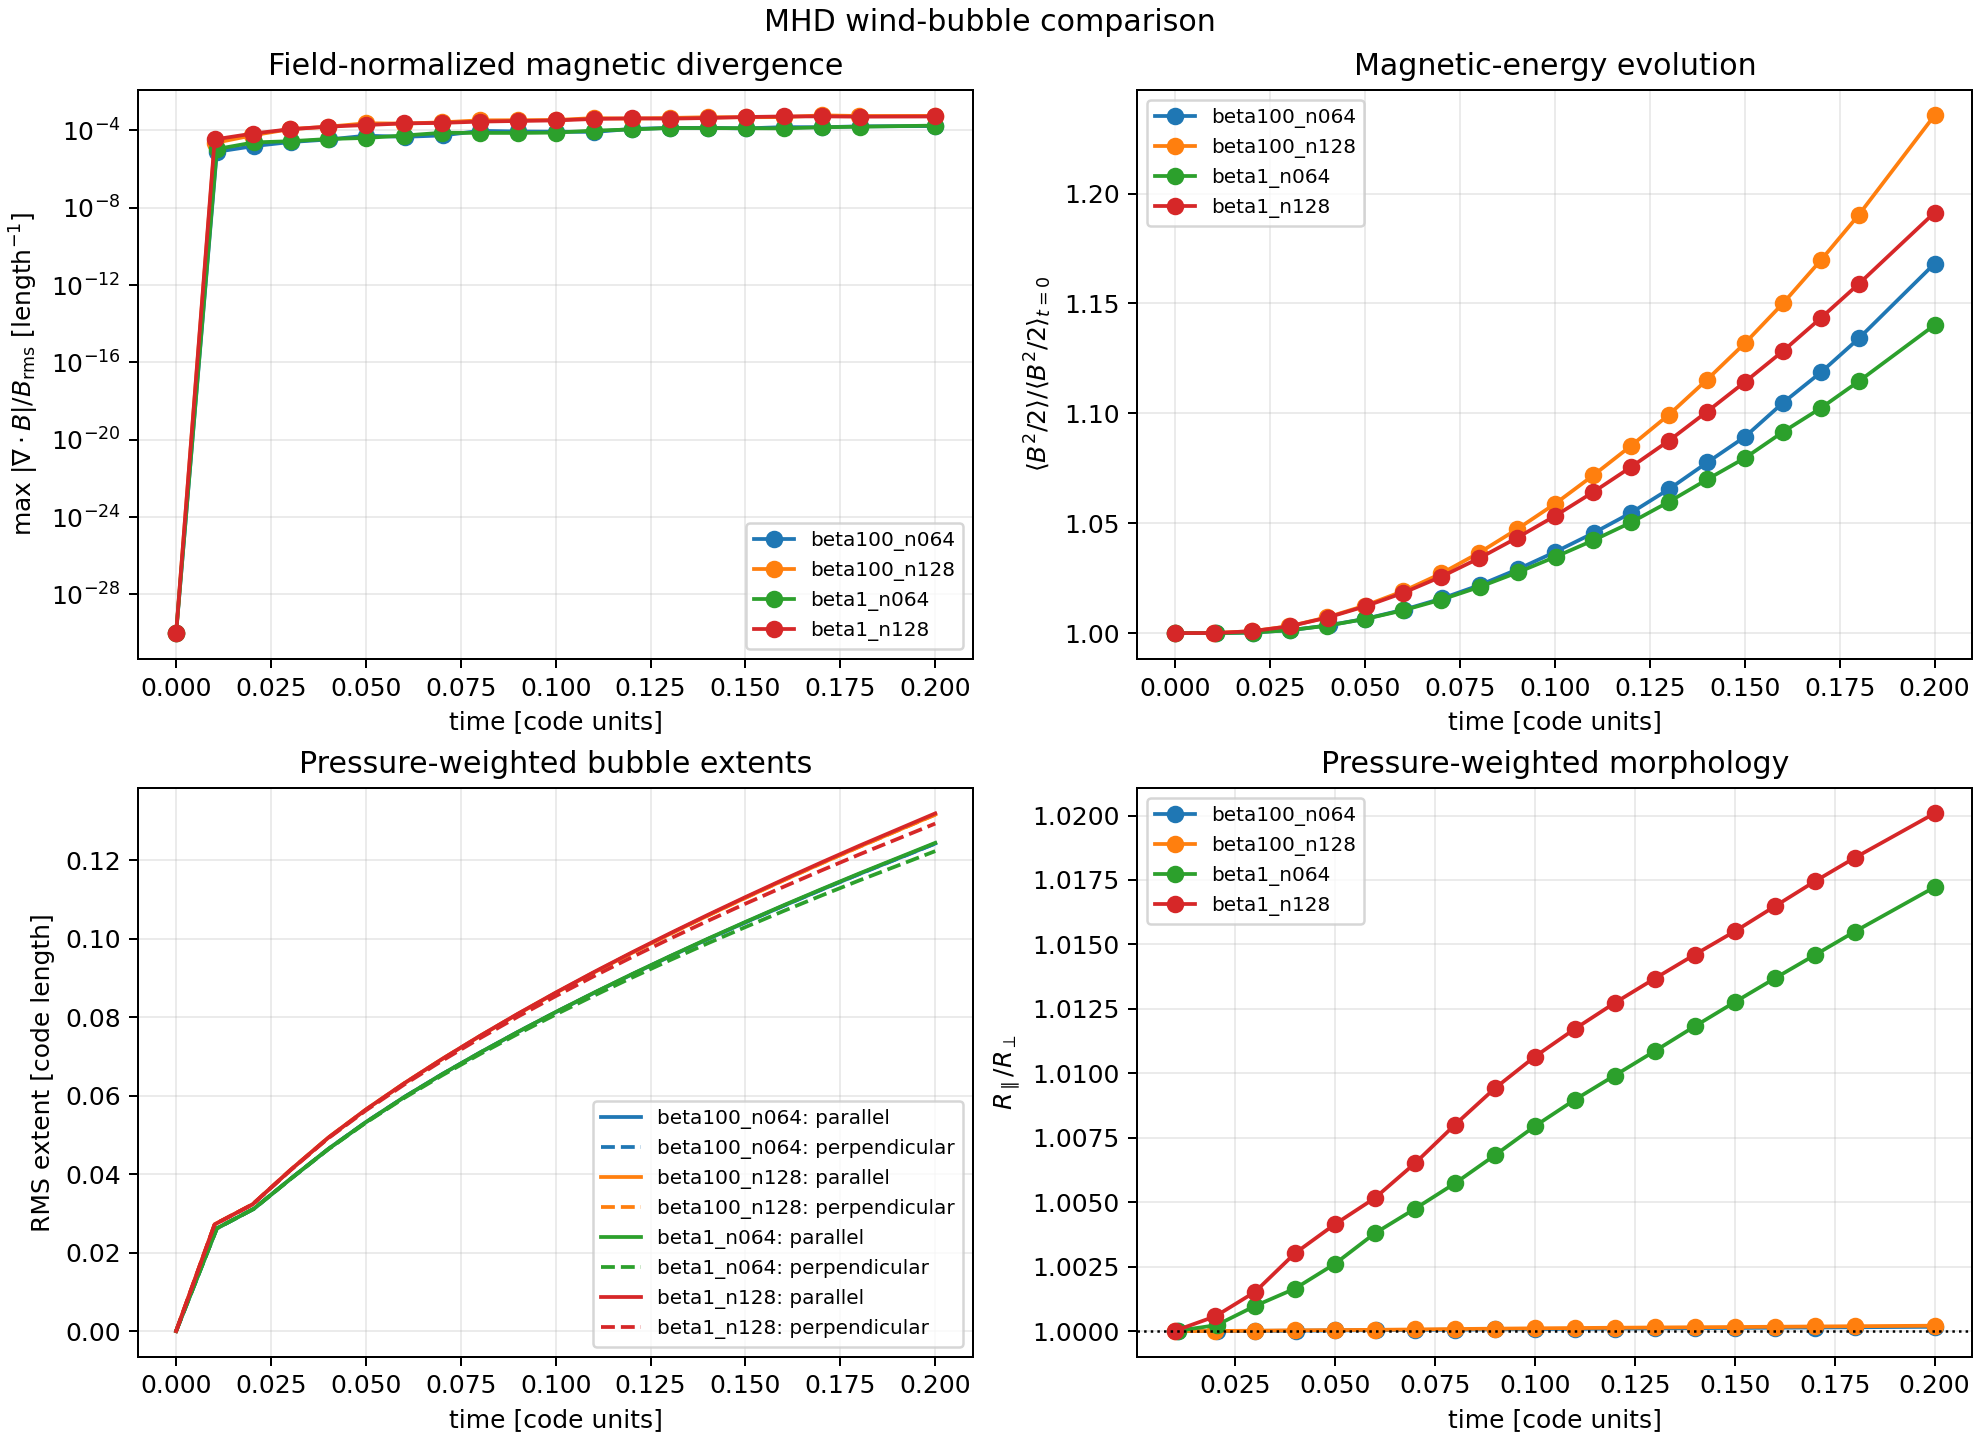

The data file committed next to this chart (first rows):
run_label, source_csv, time, max_abs_magnetic_divergence, mean_magnetic_energy_density, pressure_weighted_extent_parallel_to_fie…, pressure_weighted_extent_perpendicular_t…, pressure_weighted_axis_aspect_ratio
beta100_n064, outputs/single_bubble_mhd_beta100_n064/m…, 0.0, 0.0, 9.999999747378752e-05, 0.0, 0.0, nan
beta100_n064, outputs/single_bubble_mhd_beta100_n064/m…, 0.01073, 1.0960502550005913e-07, 0.0001, 0.02619, 0.02619, 1
beta100_n064, outputs/single_bubble_mhd_beta100_n064/m…, 0.02047, 2.1606683731079102e-07, 0.0001, 0.03118, 0.03118, 1
beta100_n064, outputs/single_bubble_mhd_beta100_n064/m…, 0.03016, 3.501772880554199e-07, 0.0001001, 0.03883, 0.03883, 1
beta100_n064, outputs/single_bubble_mhd_beta100_n064/m…, 0.04034, 4.76837158203125e-07, 0.0001004, 0.04661, 0.04661, 1
beta100_n064, outputs/single_bubble_mhd_beta100_n064/m…, 0.05, 7.450580596923828e-07, 0.0001007, 0.05327, 0.05327, 1
beta100_n064, outputs/single_bubble_mhd_beta100_n064/m…, 0.06025, 6.556510925292969e-07, 0.0001011, 0.05975, 0.05974, 1
beta100_n064, outputs/single_bubble_mhd_beta100_n064/m…, 0.0702, 7.748603820800781e-07, 0.0001016, 0.06555, 0.06554, 1
beta100_n064, outputs/single_bubble_mhd_beta100_n064/m…, 0.08017, 1.339241862297058e-06, 0.0001022, 0.07104, 0.07104, 1
beta100_n064, outputs/single_bubble_mhd_beta100_n064/m…, 0.09017, 1.2442469596862793e-06, 0.0001029, 0.07631, 0.0763, 1
beta100_n064, outputs/single_bubble_mhd_beta100_n064/m…, 0.1001, 1.2218952178955078e-06, 0.0001037, 0.08132, 0.08132, 1
beta100_n064, outputs/single_bubble_mhd_beta100_n064/m…, 0.1102, 1.1920928955078125e-06, 0.0001046, 0.08625, 0.08624, 1
beta100_n064, outputs/single_bubble_mhd_beta100_n064/m…, 0.1201, 1.7136335372924805e-06, 0.0001055, 0.09091, 0.0909, 1
beta100_n064, outputs/single_bubble_mhd_beta100_n064/m…, 0.1301, 1.9371509552001953e-06, 0.0001066, 0.09549, 0.09548, 1
beta100_n064, outputs/single_bubble_mhd_beta100_n064/m…, 0.1402, 1.9669532775878906e-06, 0.0001078, 0.09997, 0.09995, 1
beta100_n064, outputs/single_bubble_mhd_beta100_n064/m…, 0.1501, 1.8477439880371094e-06, 0.0001089, 0.1043, 0.1042, 1
beta100_n064, outputs/single_bubble_mhd_beta100_n064/m…, 0.1601, 2.175569534301758e-06, 0.0001105, 0.1084, 0.1084, 1
beta100_n064, outputs/single_bubble_mhd_beta100_n064/m…, 0.1701, 2.1457672119140625e-06, 0.0001119, 0.1125, 0.1125, 1
beta100_n064, outputs/single_bubble_mhd_beta100_n064/m…, 0.1801, 2.4139881134033203e-06, 0.0001134, 0.1166, 0.1165, 1
beta100_n064, outputs/single_bubble_mhd_beta100_n064/m…, 0.2, 2.5331974029541016e-06, 0.0001168, 0.1243, 0.1243, 1
beta100_n128, outputs/single_bubble_mhd_beta100_n128/m…, 0.0, 0.0, 9.999985923059285e-05, 0.0, 0.0, nan
beta100_n128, outputs/single_bubble_mhd_beta100_n128/m…, 0.01016, 3.129243850708008e-07, 0.0001, 0.02722, 0.02722, 1
beta100_n128, outputs/single_bubble_mhd_beta100_n128/m…, 0.02012, 7.748603820800781e-07, 0.0001001, 0.03231, 0.0323, 1
beta100_n128, outputs/single_bubble_mhd_beta100_n128/m…, 0.03005, 1.6391277313232422e-06, 0.0001003, 0.04101, 0.04101, 1
beta100_n128, outputs/single_bubble_mhd_beta100_n128/m…, 0.04005, 2.175569534301758e-06, 0.0001007, 0.04928, 0.04928, 1
beta100_n128, outputs/single_bubble_mhd_beta100_n128/m…, 0.05002, 3.2782554626464844e-06, 0.0001013, 0.05649, 0.05649, 1
beta100_n128, outputs/single_bubble_mhd_beta100_n128/m…, 0.06002, 3.1888484954833984e-06, 0.0001019, 0.06311, 0.06311, 1
beta100_n128, outputs/single_bubble_mhd_beta100_n128/m…, 0.07006, 3.6954879760742188e-06, 0.0001027, 0.06934, 0.06933, 1
beta100_n128, outputs/single_bubble_mhd_beta100_n128/m…, 0.08004, 4.708766937255859e-06, 0.0001037, 0.07521, 0.07521, 1
beta100_n128, outputs/single_bubble_mhd_beta100_n128/m…, 0.09002, 4.798173904418945e-06, 0.0001047, 0.08083, 0.08082, 1
beta100_n128, outputs/single_bubble_mhd_beta100_n128/m…, 0.1001, 4.9620866775512695e-06, 0.0001059, 0.08624, 0.08623, 1
beta100_n128, outputs/single_bubble_mhd_beta100_n128/m…, 0.1101, 6.258487701416016e-06, 0.0001072, 0.09141, 0.0914, 1
beta100_n128, outputs/single_bubble_mhd_beta100_n128/m…, 0.12, 5.900859832763672e-06, 0.0001085, 0.09637, 0.09636, 1
beta100_n128, outputs/single_bubble_mhd_beta100_n128/m…, 0.13, 6.459653377532959e-06, 0.0001099, 0.1012, 0.1012, 1
beta100_n128, outputs/single_bubble_mhd_beta100_n128/m…, 0.14, 7.0855021476745605e-06, 0.0001115, 0.1059, 0.1059, 1
beta100_n128, outputs/single_bubble_mhd_beta100_n128/m…, 0.15, 7.131136953830719e-06, 0.0001132, 0.1105, 0.1105, 1
beta100_n128, outputs/single_bubble_mhd_beta100_n128/m…, 0.1601, 7.3015689849853516e-06, 0.000115, 0.1149, 0.1149, 1
beta100_n128, outputs/single_bubble_mhd_beta100_n128/m…, 0.1701, 9.03010368347168e-06, 0.000117, 0.1193, 0.1193, 1
beta100_n128, outputs/single_bubble_mhd_beta100_n128/m…, 0.18, 8.463859558105469e-06, 0.000119, 0.1235, 0.1235, 1
beta100_n128, outputs/single_bubble_mhd_beta100_n128/m…, 0.2, 8.702278137207031e-06, 0.0001236, 0.1317, 0.1317, 1
beta1_n064, outputs/single_bubble_mhd_beta1_n064/mhd…, 0.0, 0.0, 0.01, 0.0, 0.0, nan
beta1_n064, outputs/single_bubble_mhd_beta1_n064/mhd…, 0.01073, 1.5273690223693848e-06, 0.01, 0.02619, 0.02619, 1
beta1_n064, outputs/single_bubble_mhd_beta1_n064/mhd…, 0.02047, 3.337860107421875e-06, 0.01, 0.03118, 0.03117, 1
beta1_n064, outputs/single_bubble_mhd_beta1_n064/mhd…, 0.03017, 3.874301910400391e-06, 0.01001, 0.03883, 0.03879, 1.001
beta1_n064, outputs/single_bubble_mhd_beta1_n064/mhd…, 0.04, 5.0067901611328125e-06, 0.01003, 0.04636, 0.04628, 1.002
beta1_n064, outputs/single_bubble_mhd_beta1_n064/mhd…, 0.05003, 5.7220458984375e-06, 0.01006, 0.05329, 0.05315, 1.003
beta1_n064, outputs/single_bubble_mhd_beta1_n064/mhd…, 0.06004, 7.62939453125e-06, 0.0101, 0.05962, 0.0594, 1.004
beta1_n064, outputs/single_bubble_mhd_beta1_n064/mhd…, 0.07006, 1.0609626770019531e-05, 0.01015, 0.06549, 0.06518, 1.005
beta1_n064, outputs/single_bubble_mhd_beta1_n064/mhd…, 0.08012, 1.049041748046875e-05, 0.01021, 0.07105, 0.07064, 1.006
beta1_n064, outputs/single_bubble_mhd_beta1_n064/mhd…, 0.09018, 1.049041748046875e-05, 0.01028, 0.07636, 0.07584, 1.007
beta1_n064, outputs/single_bubble_mhd_beta1_n064/mhd…, 0.1001, 1.0967254638671875e-05, 0.01035, 0.08142, 0.08078, 1.008
beta1_n064, outputs/single_bubble_mhd_beta1_n064/mhd…, 0.1101, 1.3947486877441406e-05, 0.01042, 0.08629, 0.08552, 1.009
beta1_n064, outputs/single_bubble_mhd_beta1_n064/mhd…, 0.12, 1.5974044799804688e-05, 0.0105, 0.09097, 0.09008, 1.01
beta1_n064, outputs/single_bubble_mhd_beta1_n064/mhd…, 0.13, 1.9311904907226562e-05, 0.0106, 0.09555, 0.09453, 1.011
beta1_n064, outputs/single_bubble_mhd_beta1_n064/mhd…, 0.1402, 1.9073486328125e-05, 0.0107, 0.1001, 0.0989, 1.012
beta1_n064, outputs/single_bubble_mhd_beta1_n064/mhd…, 0.1502, 1.8835067749023438e-05, 0.0108, 0.1044, 0.1031, 1.013
beta1_n064, outputs/single_bubble_mhd_beta1_n064/mhd…, 0.1602, 1.8596649169921875e-05, 0.01092, 0.1086, 0.1071, 1.014
beta1_n064, outputs/single_bubble_mhd_beta1_n064/mhd…, 0.17, 2.1338462829589844e-05, 0.01102, 0.1127, 0.111, 1.015
beta1_n064, outputs/single_bubble_mhd_beta1_n064/mhd…, 0.1801, 2.288818359375e-05, 0.01115, 0.1167, 0.1149, 1.015
beta1_n064, outputs/single_bubble_mhd_beta1_n064/mhd…, 0.2, 2.6464462280273438e-05, 0.0114, 0.1245, 0.1224, 1.017
... 20 more rows
